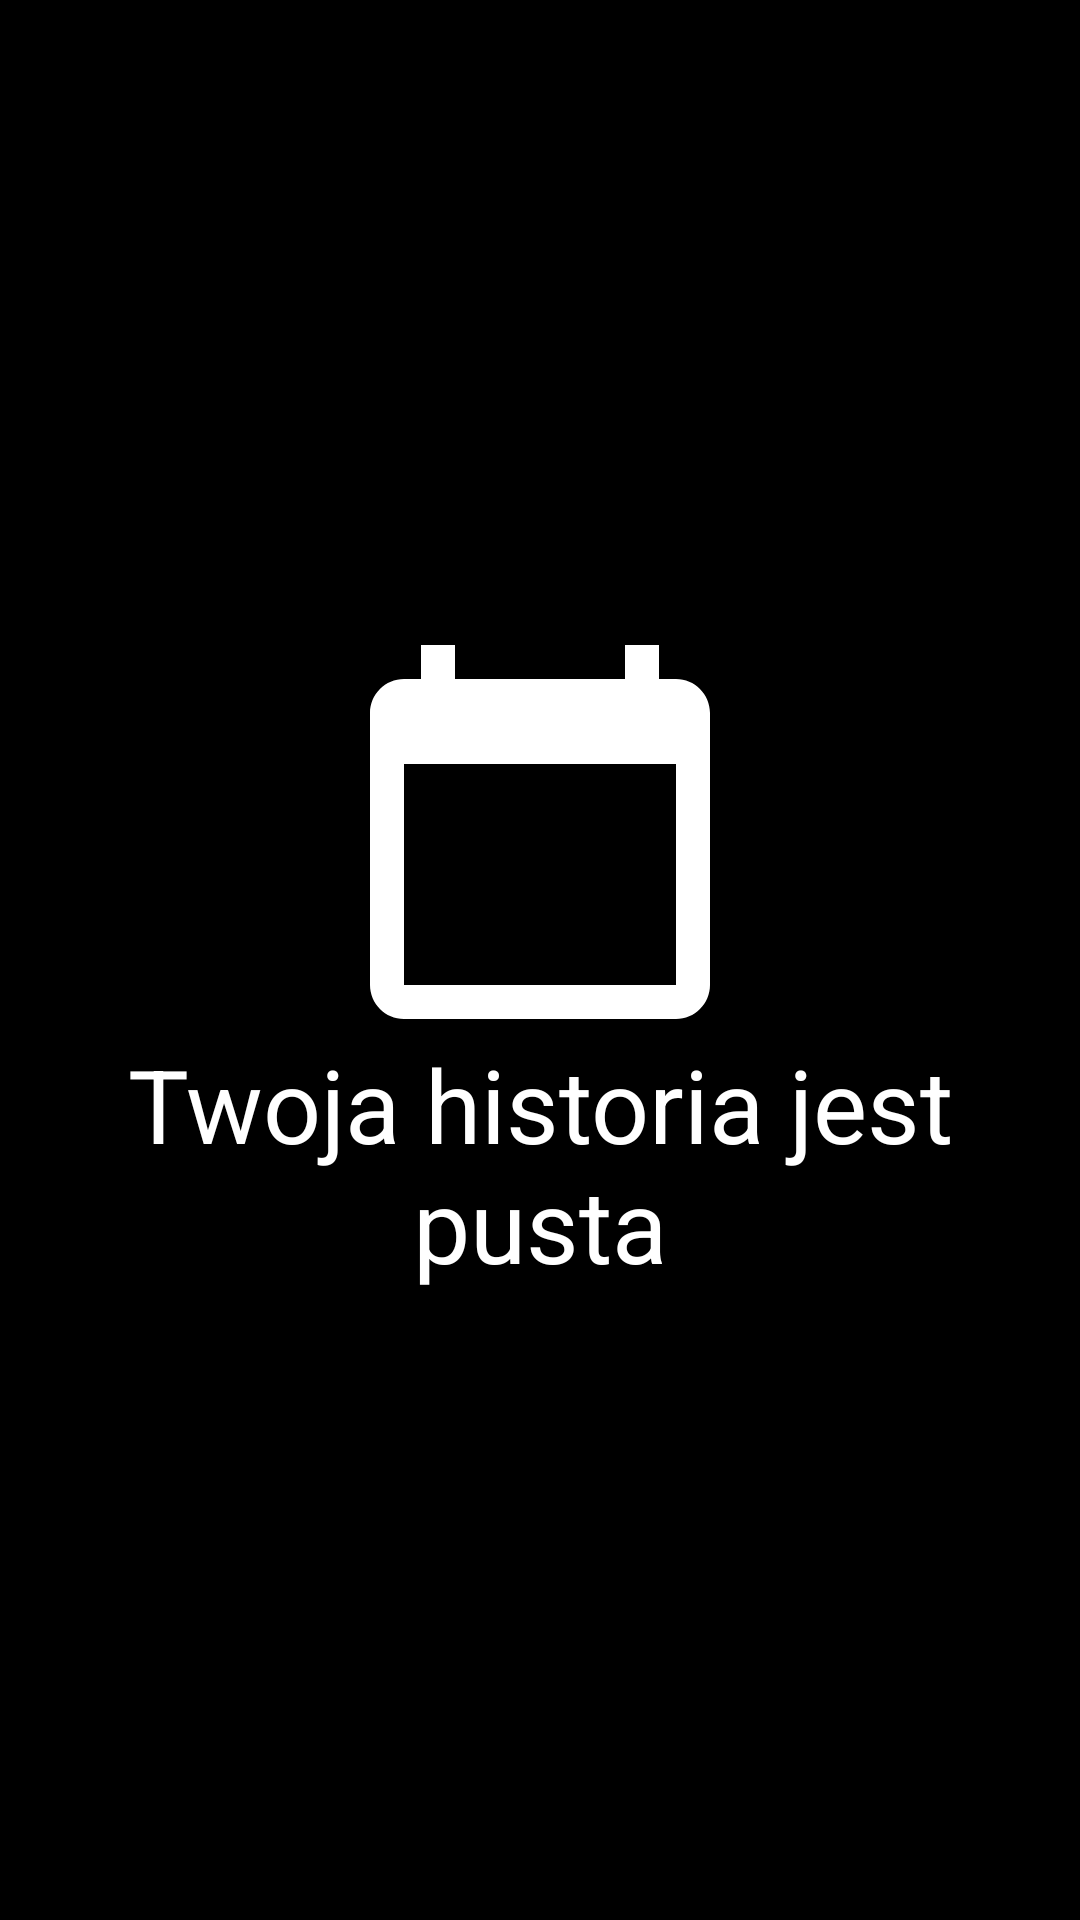

This screen was rendered from an Android layout file. Write that file and the resources it references.
<!-- AndroidManifest.xml: application theme Theme.IngredientsMeal -->
<!-- res/layout/fragment_history.xml -->
<?xml version="1.0" encoding="utf-8"?>
<FrameLayout xmlns:android="http://schemas.android.com/apk/res/android"
    xmlns:tools="http://schemas.android.com/tools"
    android:layout_width="match_parent"
    android:layout_height="match_parent"
    xmlns:app="http://schemas.android.com/apk/res-auto"
    android:background="@color/black"
    tools:context=".menuFragments.HistoryFragment">

    <androidx.constraintlayout.widget.ConstraintLayout
        android:id="@+id/recyclerViewHistoryNONE"
        android:layout_width="match_parent"
        android:layout_height="match_parent"
        android:visibility="visible">

        <LinearLayout
            android:id="@+id/messagesInfoEmptyLL"
            android:layout_width="match_parent"
            android:layout_height="wrap_content"
            android:gravity="center_horizontal"
            android:orientation="vertical"
            app:layout_constraintBottom_toBottomOf="parent"
            app:layout_constraintEnd_toEndOf="parent"
            app:layout_constraintStart_toStartOf="parent"
            app:layout_constraintTop_toTopOf="parent">

            <ImageView
                android:layout_width="wrap_content"
                android:layout_height="wrap_content"
                android:layout_gravity="center"
                android:src="@drawable/ic_baseline_calendar_today_136" />

            <TextView
                style="@style/TextAppearance.AppCompat.Display1"
                android:layout_width="match_parent"
                android:layout_height="wrap_content"
                android:gravity="center"
                android:text="Twoja historia jest pusta"
                android:textColor="@color/white"/>
        </LinearLayout>

    </androidx.constraintlayout.widget.ConstraintLayout>

    <androidx.constraintlayout.widget.ConstraintLayout
        android:id="@+id/recyclerViewHistoryRecycler"
        android:layout_width="match_parent"
        android:layout_height="match_parent">

        <androidx.recyclerview.widget.RecyclerView
            android:id="@+id/recviewHistory"
            android:layout_width="0dp"
            android:layout_height="0dp"
            app:layout_constraintBottom_toBottomOf="parent"
            app:layout_constraintEnd_toEndOf="parent"
            app:layout_constraintStart_toStartOf="parent"
            app:layout_constraintTop_toTopOf="parent" />

    </androidx.constraintlayout.widget.ConstraintLayout>

</FrameLayout>
<!-- resources referenced by this layout -->
<resources>
  <color name="black">#FF000000</color>
  <color name="white">#FFFFFFFF</color>
  <!-- drawable ic_baseline_calendar_today_136 (drawable) -->
  <vector android:height="136dp" android:tint="#FFFFFF"
      android:viewportHeight="24" android:viewportWidth="24"
      android:width="136dp" xmlns:android="http://schemas.android.com/apk/res/android">
      <path android:fillColor="@android:color/white" android:pathData="M20,3h-1L19,1h-2v2L7,3L7,1L5,1v2L4,3c-1.1,0 -2,0.9 -2,2v16c0,1.1 0.9,2 2,2h16c1.1,0 2,-0.9 2,-2L22,5c0,-1.1 -0.9,-2 -2,-2zM20,21L4,21L4,8h16v13z"/>
  </vector>
  <style name="Theme.IngredientsMeal" parent="Theme.MaterialComponents.DayNight.DarkActionBar">
          
          <item name="colorPrimary">@color/purple_500</item>
          <item name="colorPrimaryVariant">@color/purple_700</item>
          <item name="colorOnPrimary">@color/white</item>
          
          <item name="colorSecondary">@color/teal_200</item>
          <item name="colorSecondaryVariant">@color/teal_700</item>
          <item name="colorOnSecondary">@color/black</item>
          
          <item name="android:statusBarColor" tools:targetApi="l">?attr/colorPrimaryVariant</item>
          
      </style>
  <color name="purple_500">#FF6200EE</color>
  <color name="purple_700">#FF3700B3</color>
  <color name="teal_200">#FF03DAC5</color>
  <color name="teal_700">#FF018786</color>
</resources>
